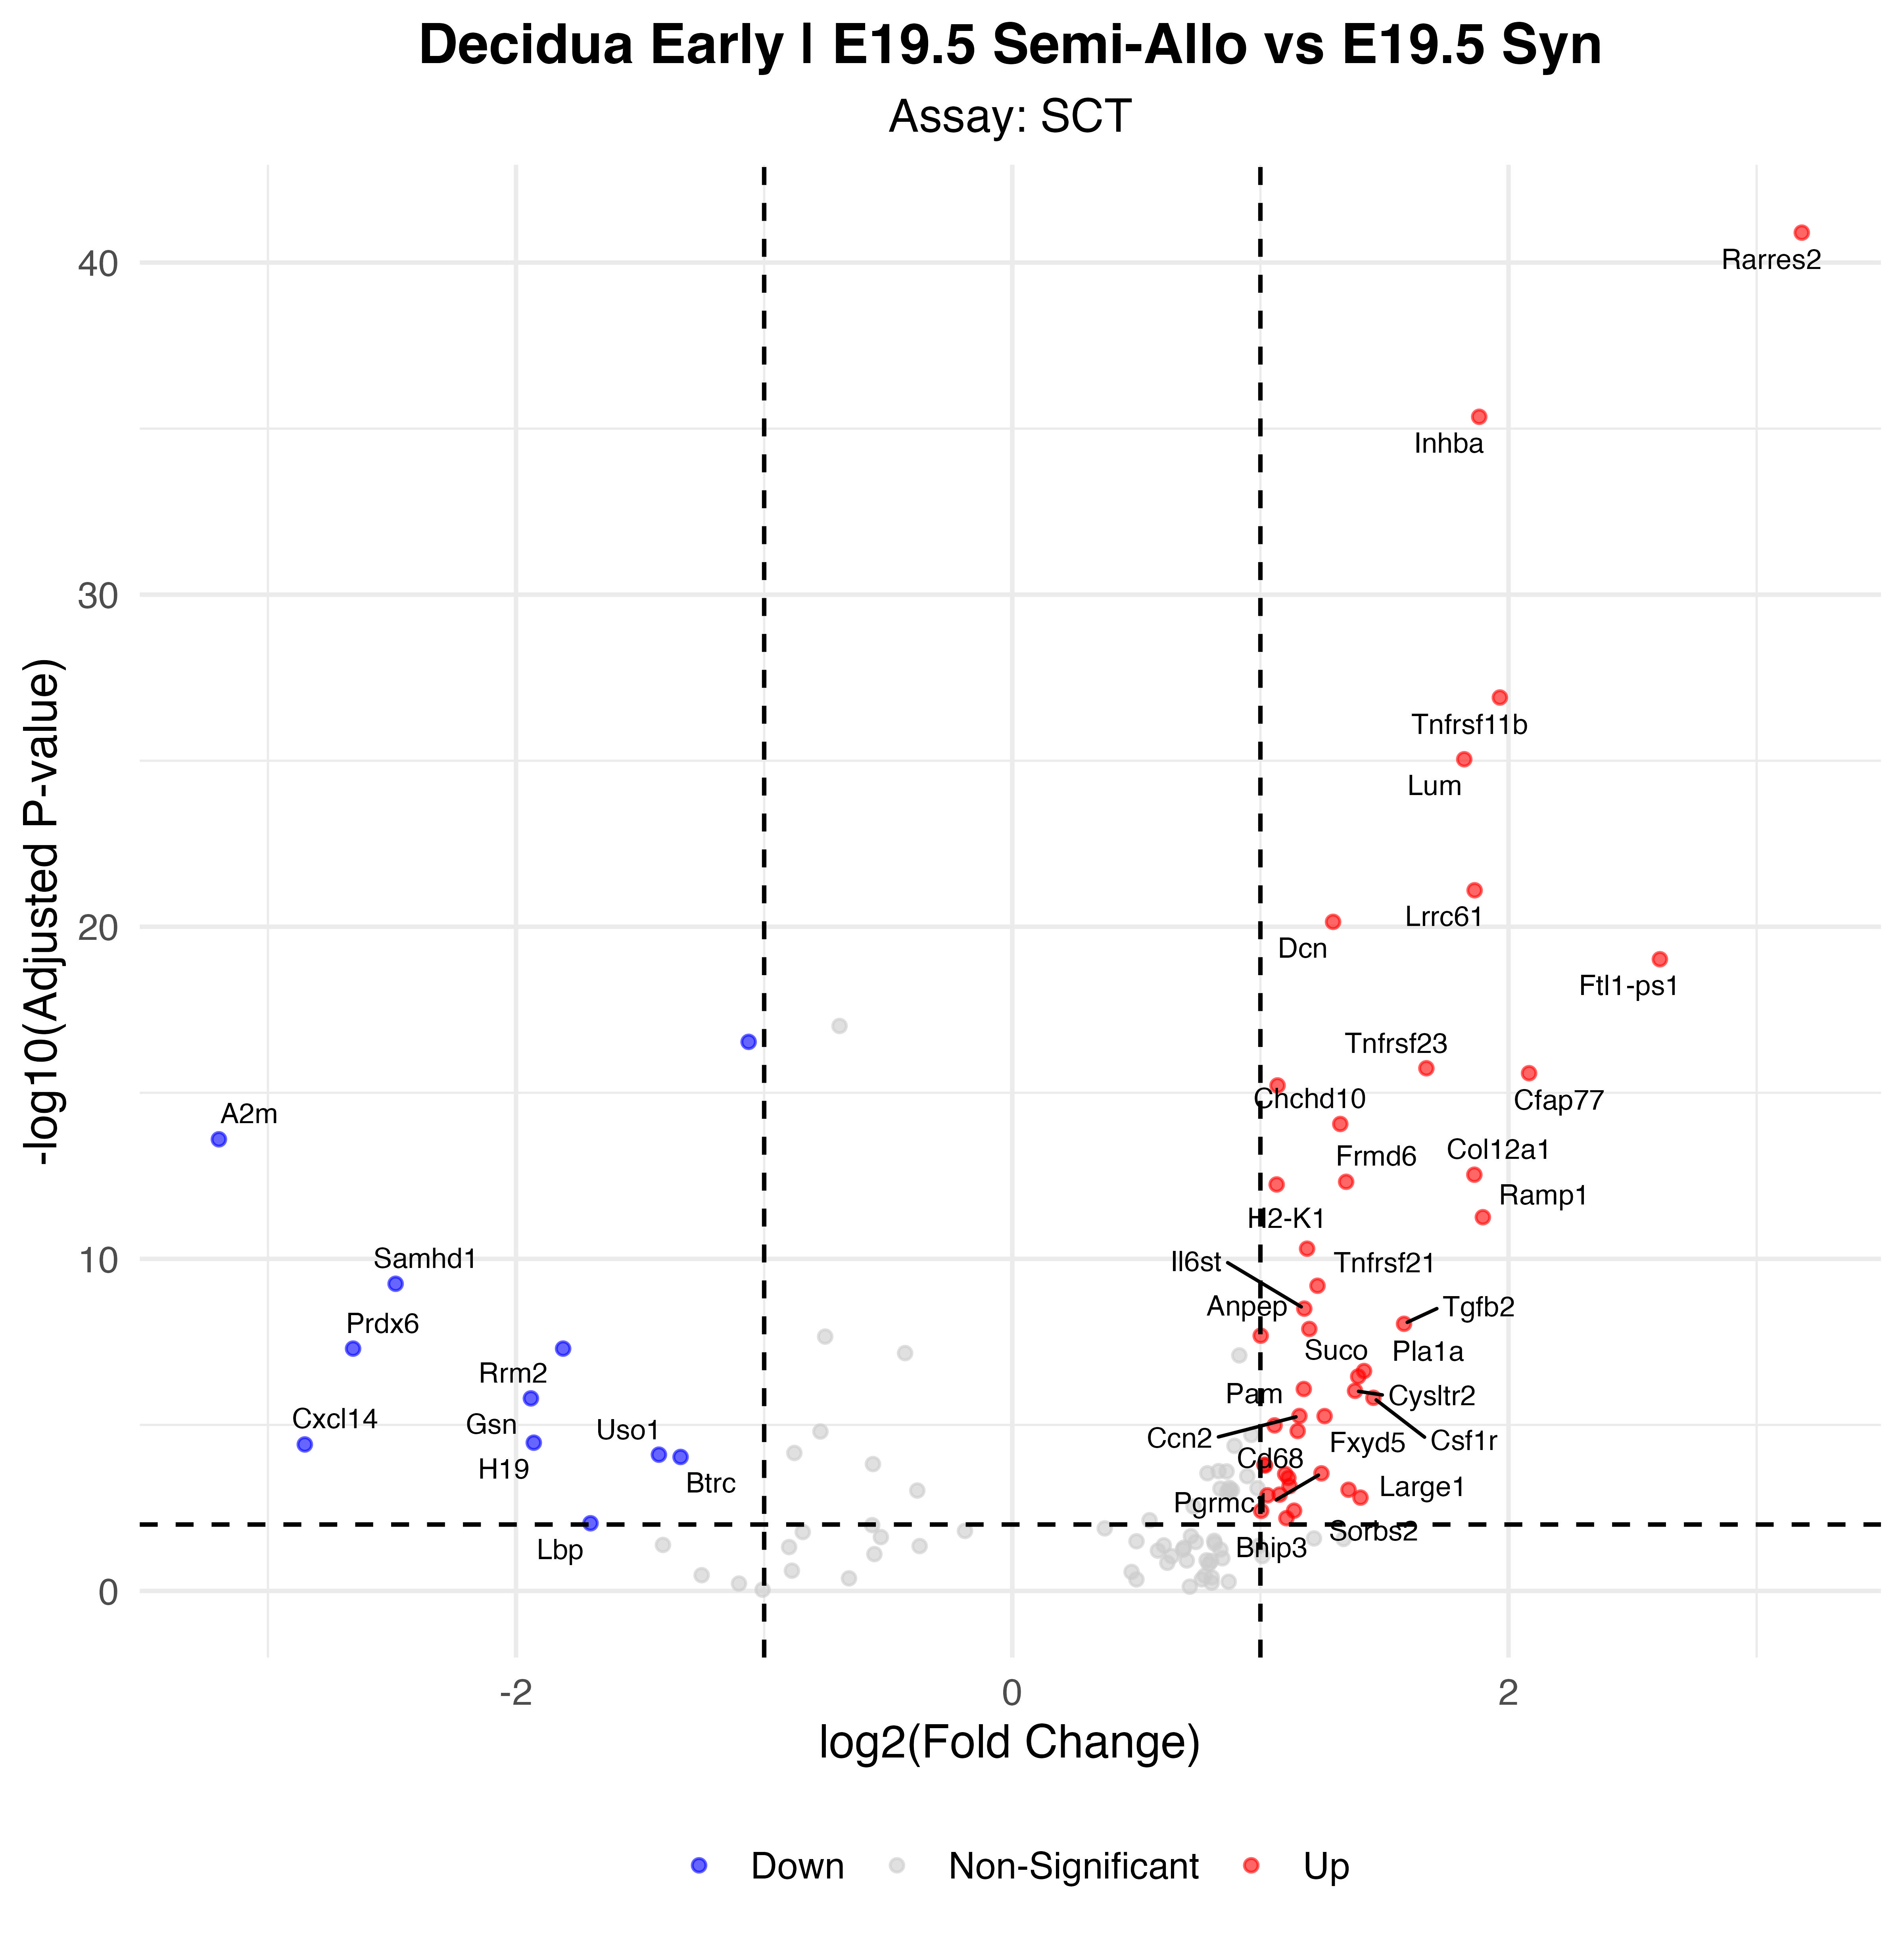

The file beside this chart, header and first rows:
p_val, avg_log2FC, pct.1, pct.2, p_val_adj, gene, p_val_adj_plot, Significance
7.14538445964004e-46, 3.182, 0.778, 0.317, 1.25558695724795e-41, Rarres2, 1.25558695724795e-41, Up
2.50784059003475e-40, 1.882, 0.809, 0.297, 4.40677748480906e-36, Inhba, 4.40677748480906e-36, Up
7.11550501736098e-32, 1.965, 0.727, 0.288, 1.25033654165067e-27, Tnfrsf11b, 1.25033654165067e-27, Up
5.14474419361839e-30, 1.822, 0.686, 0.272, 9.04034449702624e-26, Lum, 9.04034449702624e-26, Up
4.53778300850921e-26, 1.863, 0.716, 0.353, 7.97379230255239e-22, Lrrc61, 7.97379230255239e-22, Up
4.04965633005535e-25, 1.293, 0.923, 0.673, 7.11605610317325e-21, Dcn, 7.11605610317325e-21, Up
5.41006901211984e-24, 2.61, 0.387, 0.095, 9.50657326809698e-20, Ftl1-ps1, 9.50657326809698e-20, Up
1.66671120807518e-21, -1.063, 0.758, 0.901, 2.9287449348297e-17, Eef1a1, 2.9287449348297e-17, Down
1.03720275378535e-20, 1.669, 0.552, 0.225, 1.82257267895161e-16, Tnfrsf23, 1.82257267895161e-16, Up
1.46298188865543e-20, 2.083, 0.428, 0.137, 2.57075177474533e-16, Cfap77, 2.57075177474533e-16, Up
3.41656103540931e-20, 1.069, 0.784, 0.405, 6.00358105142124e-16, Cpe, 6.00358105142124e-16, Up
4.94339383705841e-19, 1.322, 0.598, 0.255, 8.68653165047905e-15, Chchd10, 8.68653165047905e-15, Up
1.43091834027289e-18, -3.198, 0.268, 0.575, 2.51440970752752e-14, A2m, 2.51440970752752e-14, Down
1.66305583101566e-17, 1.862, 0.407, 0.137, 2.92232170626073e-13, Col12a1, 2.92232170626073e-13, Up
2.72239557089932e-17, 1.346, 0.454, 0.164, 4.78379349718428e-13, Frmd6, 4.78379349718428e-13, Up
3.27656510502932e-17, 1.066, 0.887, 0.692, 5.75758020255751e-13, Lgals3, 5.75758020255751e-13, Up
3.17085910813323e-16, 1.897, 0.371, 0.122, 5.57183362481172e-12, Ramp1, 5.57183362481172e-12, Up
2.81513330450336e-15, 1.188, 0.799, 0.578, 4.9467522426733e-11, H2-K1, 4.9467522426733e-11, Up
3.20260297143172e-14, -2.485, 0.124, 0.406, 5.62761394139982e-10, Samhd1, 5.62761394139982e-10, Down
3.67617581636963e-14, 1.23, 0.51, 0.239, 6.45977614452472e-10, Tnfrsf21, 6.45977614452472e-10, Up
1.79633597094297e-13, 1.177, 0.526, 0.252, 3.15652156814098e-09, Il6st, 3.15652156814098e-09, Up
5.137699045537e-13, 1.579, 0.428, 0.19, 9.02796476281763e-09, Tgfb2, 9.02796476281763e-09, Up
7.35488905396328e-13, 1.197, 0.423, 0.174, 1.29240110456243e-08, Anpep, 1.29240110456243e-08, Up
1.17142621721754e-12, 1.001, 0.598, 0.326, 2.05843014889467e-08, Clmp, 2.05843014889467e-08, Up
2.87389321269328e-12, -2.657, 0.098, 0.35, 5.05000515334463e-08, Prdx6, 5.05000515334463e-08, Down
2.87462845638256e-12, -1.81, 0.376, 0.595, 5.05129712355543e-08, Rrm2, 5.05129712355543e-08, Down
1.35700705872183e-11, 1.418, 0.407, 0.179, 2.384532803586e-07, Pla1a, 2.384532803586e-07, Up
1.98821461993715e-11, 1.394, 0.381, 0.164, 3.49369073015356e-07, Suco, 3.49369073015356e-07, Up
4.72033148472441e-11, 1.175, 0.448, 0.216, 8.29456648495774e-07, Pam, 8.29456648495774e-07, Up
5.36064837105572e-11, 1.381, 0.381, 0.166, 9.4197313176191e-07, Cysltr2, 9.4197313176191e-07, Up
8.69444794472956e-11, 1.456, 0.335, 0.137, 1.52778839284788e-06, Csf1r, 1.52778839284788e-06, Up
9.05637993998386e-11, -1.94, 0.155, 0.388, 1.59138708305396e-06, Gsn, 1.59138708305396e-06, Down
3.07234017080663e-10, 1.157, 0.443, 0.22, 5.39871614814141e-06, Ccn2, 5.39871614814141e-06, Up
3.09081957554542e-10, 1.259, 0.443, 0.226, 5.43118815814841e-06, Fxyd5, 5.43118815814841e-06, Up
5.88484118803228e-10, 1.057, 0.454, 0.233, 1.03408429356103e-05, Dpysl2, 1.03408429356103e-05, Up
8.68777792676478e-10, 1.15, 0.495, 0.282, 1.52661633729111e-05, Cd68, 1.52661633729111e-05, Up
1.95328483111706e-09, -1.929, 0.16, 0.383, 3.4323121052389e-05, H19, 3.4323121052389e-05, Down
2.20625420968743e-09, -2.851, 0.144, 0.35, 3.87682989726274e-05, Cxcl14, 3.87682989726274e-05, Down
4.48376184688255e-09, -1.424, 0.16, 0.375, 7.87886631734201e-05, Uso1, 7.87886631734201e-05, Down
5.25765794774208e-09, -1.337, 0.253, 0.458, 9.23875654577238e-05, Btrc, 9.23875654577238e-05, Down
9.03257541941803e-09, 1.016, 0.402, 0.2, 0.0001587, Cd109, 0.0001587, Up
9.50638432864894e-09, 1.018, 0.479, 0.267, 0.000167, Emilin2, 0.000167, Up
1.64122965476067e-08, 1.246, 0.407, 0.219, 0.0002884, Pgrmc1, 0.0002884, Up
1.71647223881763e-08, 1.1, 0.438, 0.241, 0.0003016, Esyt2, 0.0003016, Up
2.24077858026409e-08, 1.113, 0.397, 0.21, 0.0003937, Pvr, 0.0003937, Up
3.9715306342306e-08, 1.117, 0.392, 0.21, 0.0006979, Itgb3, 0.0006979, Up
5.10259832763982e-08, 1.355, 0.412, 0.245, 0.0008966, Large1, 0.0008966, Up
7.15452741669113e-08, 1.077, 0.356, 0.177, 0.001257, Creb5, 0.001257, Up
7.50288331621964e-08, 1.028, 0.376, 0.196, 0.001318, Clic5, 0.001318, Up
8.7988121972896e-08, 1.403, 0.448, 0.282, 0.001546, Sorbs2, 0.001546, Up
2.17607805847525e-07, 1.136, 0.345, 0.177, 0.003824, Bnip3, 0.003824, Up
2.20998204241555e-07, 1.003, 0.335, 0.167, 0.003883, Mxra8, 0.003883, Up
3.66662614282757e-07, 1.105, 0.356, 0.19, 0.006443, Angptl2, 0.006443, Up
5.21821753597677e-07, -1.7, 0.335, 0.48, 0.009169, Lbp, 0.009169, Down
